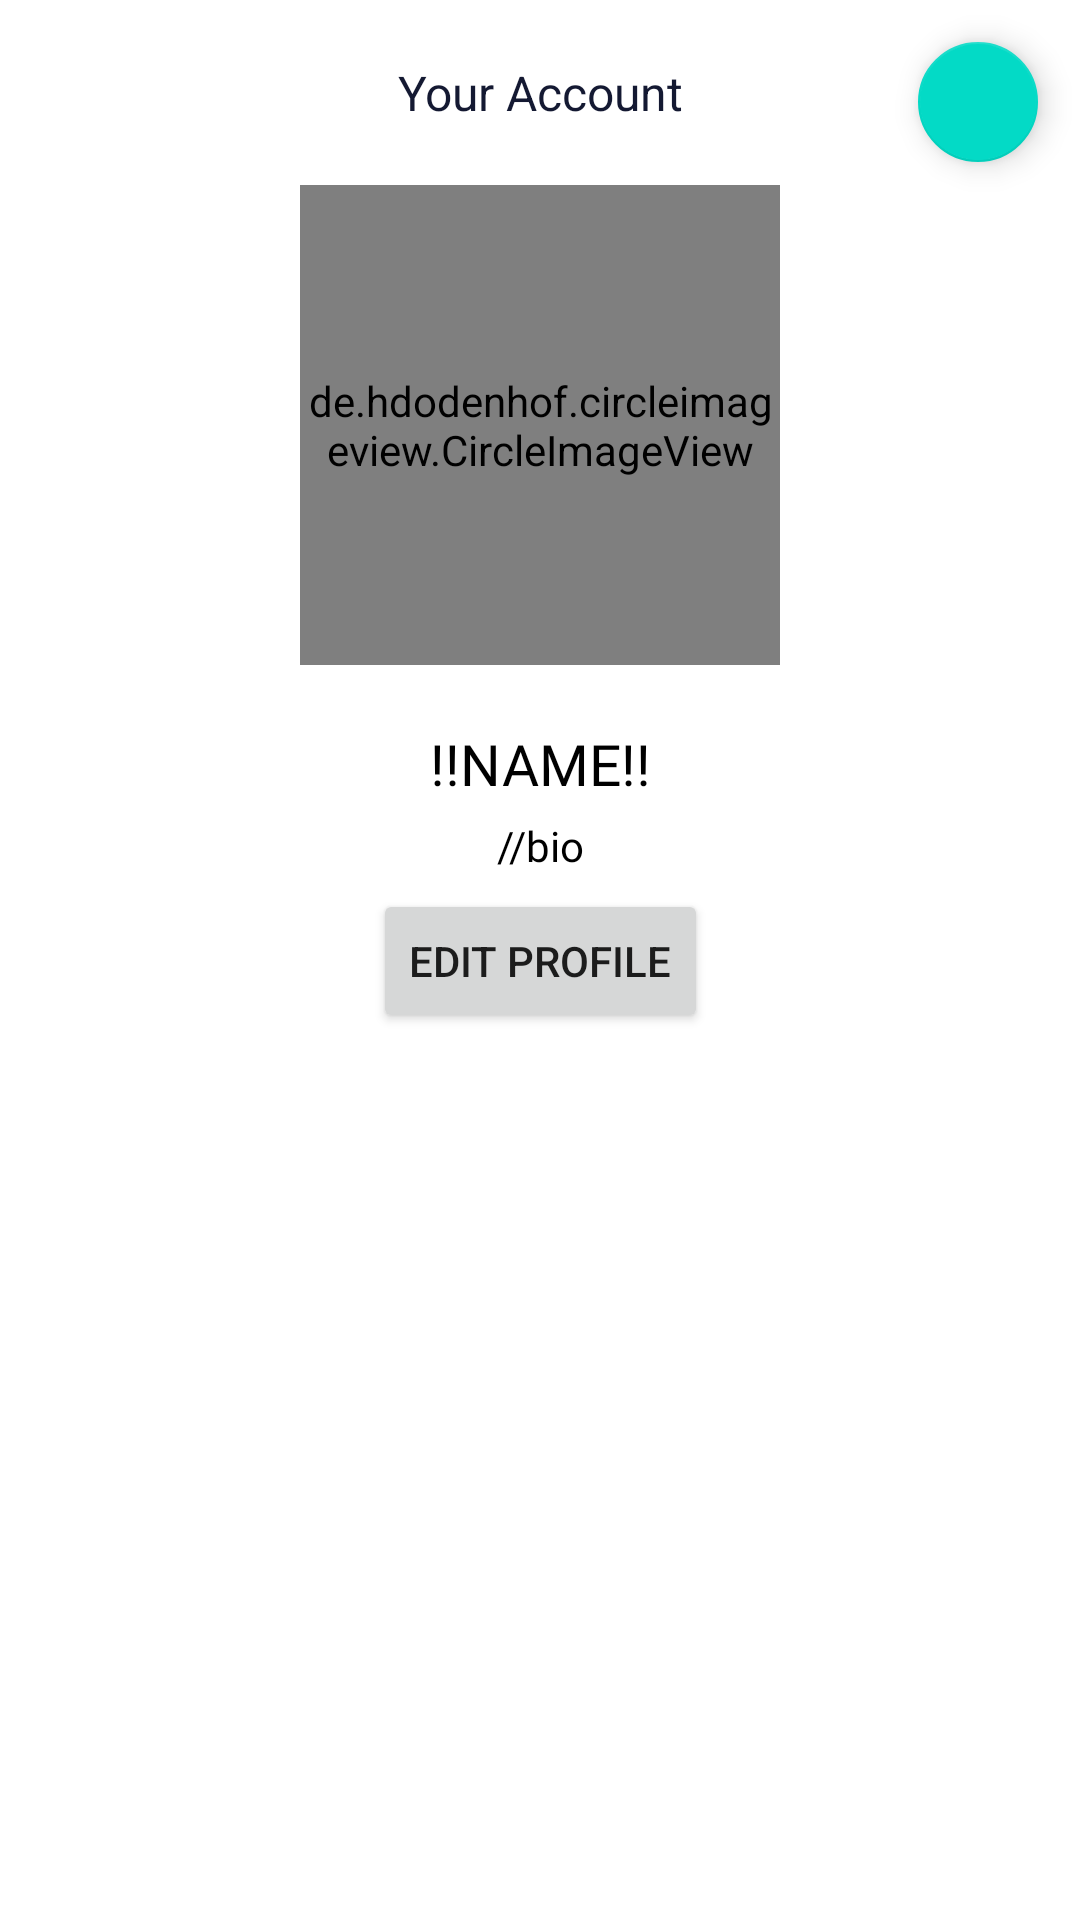

The Android layout XML behind this screen, and the referenced resources:
<!-- AndroidManifest.xml: application theme MyTheme.DayNight -->
<!-- res/layout/fragment_account.xml -->
<?xml version="1.0" encoding="utf-8"?>
<androidx.constraintlayout.widget.ConstraintLayout xmlns:android="http://schemas.android.com/apk/res/android"
    xmlns:app="http://schemas.android.com/apk/res-auto"
    xmlns:tools="http://schemas.android.com/tools"
    android:layout_width="match_parent"
    android:layout_height="match_parent"
    android:orientation="vertical"
    tools:context=".Fragments.FragmentAccount">


    <TextView
        android:id="@+id/prev"
        android:layout_width="180dp"
        android:layout_height="wrap_content"
        android:layout_marginTop="20dp"
        android:text="Your Account"
        android:textAlignment="center"
        android:textColor="@color/NavPrim"
        android:textSize="16sp"
        app:layout_constraintEnd_toEndOf="parent"
        app:layout_constraintStart_toStartOf="parent"
        app:layout_constraintTop_toTopOf="parent" />

    <TextView
        android:id="@+id/tvFullName"
        android:layout_width="180dp"
        android:layout_height="wrap_content"
        android:layout_marginTop="20dp"
        android:fontFamily="@font/allerta"
        android:text="!!NAME!!"
        android:textAlignment="center"
        android:textColor="@color/dog_name_color"
        android:textSize="19sp"
        app:layout_constraintEnd_toEndOf="parent"
        app:layout_constraintStart_toStartOf="parent"
        app:layout_constraintTop_toBottomOf="@+id/ivProfilePic" />

    <de.hdodenhof.circleimageview.CircleImageView
        android:id="@+id/ivProfilePic"
        android:layout_width="160dp"
        android:layout_height="160dp"
        android:layout_marginTop="20dp"
        android:src="@drawable/ic_acc"
        app:civ_border_color="#FF000000"
        app:civ_border_width="1.5dp"
        app:layout_constraintEnd_toEndOf="parent"
        app:layout_constraintStart_toStartOf="parent"
        app:layout_constraintTop_toBottomOf="@+id/prev" />

    <Button
        android:id="@+id/btEdit"
        android:layout_width="wrap_content"
        android:layout_height="wrap_content"
        android:layout_marginStart="150dp"
        android:layout_marginTop="5dp"
        android:layout_marginEnd="150dp"
        android:text="Edit Profile"
        app:layout_constraintEnd_toEndOf="parent"
        app:layout_constraintStart_toStartOf="parent"
        app:layout_constraintTop_toBottomOf="@+id/tvBio" />

    <ImageView
        android:id="@+id/imgSettings"
        android:layout_width="40dp"
        android:layout_height="40dp"
        android:layout_marginTop="84dp"
        android:layout_marginEnd="56dp"
        android:src="@drawable/outline_settings_24"
        app:layout_constraintEnd_toEndOf="parent"
        app:layout_constraintTop_toTopOf="parent"
        android:visibility="gone"/>

    <ScrollView
        android:layout_width="411dp"
        android:layout_height="297dp"
        android:layout_marginTop="20dp"
        android:layout_marginBottom="76dp"
        app:layout_constraintBottom_toBottomOf="parent"
        app:layout_constraintEnd_toEndOf="parent"
        app:layout_constraintStart_toStartOf="parent"
        app:layout_constraintTop_toBottomOf="@+id/btEdit">

        <androidx.recyclerview.widget.RecyclerView
            android:id="@+id/rvDogs"
            android:layout_width="match_parent"
            android:layout_height="wrap_content">

        </androidx.recyclerview.widget.RecyclerView>
    </ScrollView>

    <TextView
        android:id="@+id/tvBio"
        android:layout_width="wrap_content"
        android:layout_height="wrap_content"
        android:layout_marginTop="5dp"
        android:fontFamily="@font/allerta"
        android:text="//bio"
        android:textAlignment="center"
        android:textColor="@color/dog_name_color"
        app:layout_constraintEnd_toEndOf="parent"
        app:layout_constraintStart_toStartOf="parent"
        app:layout_constraintTop_toBottomOf="@+id/tvFullName"
        tools:visibility="visible" />

    <com.google.android.material.floatingactionbutton.FloatingActionButton
        android:id="@+id/btSettings"
        android:layout_width="wrap_content"
        android:layout_height="wrap_content"
        android:layout_marginTop="10dp"
        android:layout_marginEnd="10dp"
        android:src="@drawable/outline_settings_24"
        app:fabSize="mini"
        app:layout_constraintEnd_toEndOf="parent"
        app:layout_constraintTop_toTopOf="parent" />


</androidx.constraintlayout.widget.ConstraintLayout>
<!-- resources referenced by this layout -->
<resources>
  <color name="NavPrim">#141932</color>
  <color name="dog_name_color">#000000</color>
  <style name="MyTheme.DayNight" parent="Base.MyTheme" />
  <style name="Base.MaterialThemeBuilder" parent="Theme.MaterialComponents.DayNight.NoActionBar">
  
  
          <item name="android:statusBarColor">?colorSurface</item>
          <item name="android:windowLightStatusBar">true</item>
          <item name="android:navigationBarColor">?android:colorBackground</item>
          <item name="android:windowLightNavigationBar" tools:ignore="NewApi">true</item>
          <item name="android:navigationBarDividerColor" tools:ignore="NewApi">?colorControlHighlight</item>
  
          
          <item name="colorPrimaryDark">?colorPrimaryVariant</item>
          <item name="colorAccent">?colorSecondary</item>
      </style>
  <color name="color_primary">#6200ee</color>
  <color name="color_primary_variant">#3700b3</color>
  <color name="color_secondary">#03dac6</color>
  <color name="color_secondary_variant">#018786</color>
  <color name="color_background">#ffffff</color>
  <color name="color_surface">#ffffff</color>
  <color name="color_error">#b00020</color>
  <color name="color_on_primary">#ffffff</color>
  <color name="color_on_secondary">#000000</color>
  <color name="color_on_background">#000000</color>
  <color name="color_on_surface">#000000</color>
  <color name="color_on_error">#ffffff</color>
  <style name="ThemeOverlay.MyTheme.BottomSheetDialog" parent="ThemeOverlay.MaterialComponents.Dialog">
          <item name="android:windowIsFloating">false</item>
          <item name="android:windowBackground">@android:color/transparent</item>
  
          <item name="android:statusBarColor">@android:color/transparent</item>
          <item name="bottomSheetStyle">@style/Widget.MyTheme.BottomSheet.Modal</item>
          <item name="android:navigationBarColor">?colorSurface</item>
          <item name="android:navigationBarDividerColor" tools:ignore="NewApi">@android:color/transparent</item>
      </style>
  <style name="Widget.MyTheme.NavigationView" parent="Widget.MaterialComponents.NavigationView">
          <item name="itemTextAppearance">?textAppearanceBody2</item>
      </style>
  <style name="Widget.MyTheme.BottomSheet.Modal" parent="Widget.MaterialComponents.BottomSheet.Modal">
          <item name="shapeAppearanceOverlay">?shapeAppearanceLargeComponent</item>
      </style>
</resources>
